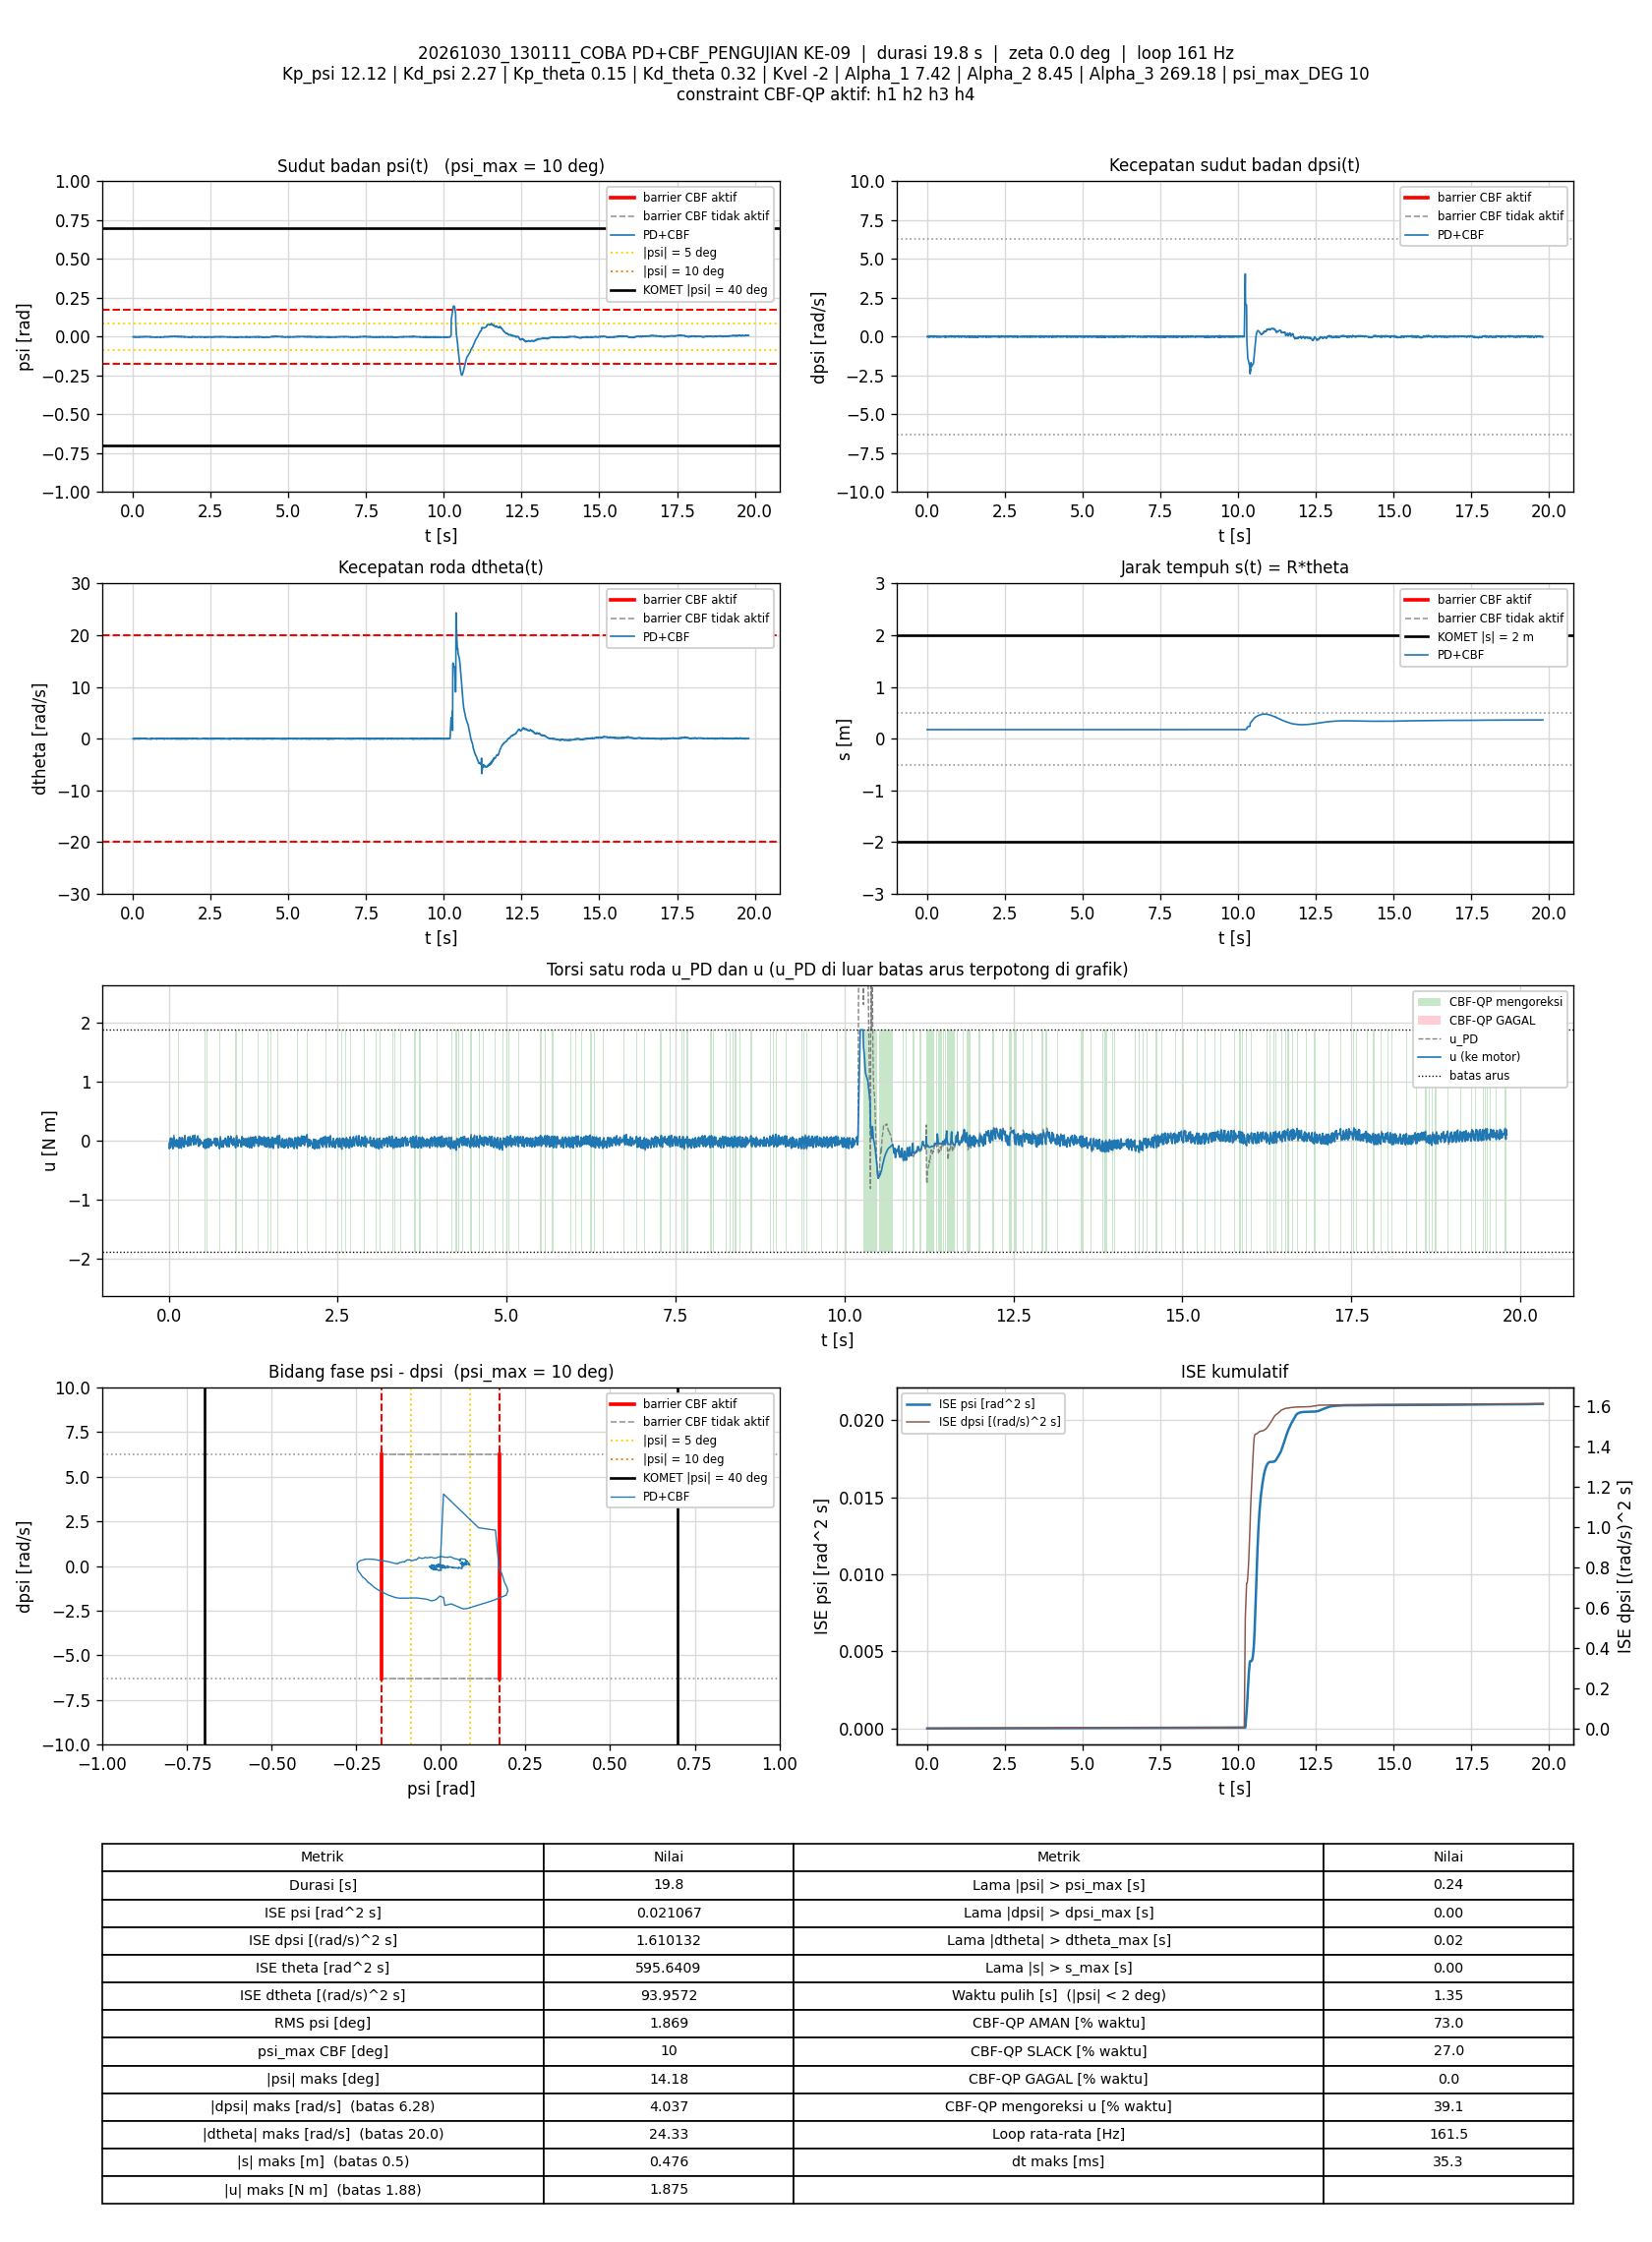

Values plotted in this chart, from the file beside it:
t_s, theta_rad, dtheta_rad_s, psi_rad, dpsi_rad_s, error_theta, error_dtheta, error_psi, error_dpsi, u_PD_Nm, u_Nm, status_cbf, dorong_N, ISE_theta, ISE_dtheta, ISE_psi, ISE_dpsi, Kp_psi, Kd_psi, Kp_theta, Kd_theta, Kvel, Alpha_1, Alpha_2
0.005855, 3.507, 0.0002957, -0.001578, -0.0104, -3.507, -0.0002957, 0.001578, 0.0104, -0.04265, -0.1271, SLACK, 0, 0.07199, 5.1207739e-10, 1.4581479e-08, 6.3378063e-07, 12.12, 2.27, 0.15, 0.32, -2, 7.42, 8.45
0.01198, 3.506, 0.004636, -0.002476, -0.00361, -3.506, -0.004636, 0.002476, 0.00361, -0.03672, -0.03672, AMAN, 0, 0.1473, 1.3222169e-07, 5.2141964e-08, 7.1363181e-07, 12.12, 2.27, 0.15, 0.32, -2, 7.42, 8.45
0.01788, 3.505, 0.03561, -0.003671, 0.0293, -3.505, -0.03561, 0.003671, -0.0293, 0.03341, -0.1266, SLACK, 0, 0.2198, 7.6131169e-06, 1.3163332e-07, 5.7776906e-06, 12.12, 2.27, 0.15, 0.32, -2, 7.42, 8.45
0.02477, 3.505, 0.004267, -0.00308, 0.0253, -3.505, -0.004267, 0.00308, -0.0253, 0.02148, 0.02148, AMAN, 0, 0.3044, 7.7385173e-06, 1.9696299e-07, 1.0187683e-05, 12.12, 2.27, 0.15, 0.32, -2, 7.42, 8.45
0.0309, 3.505, 0.002917, -0.002533, 0.03316, -3.505, -0.002917, 0.002533, -0.03316, 0.04551, 0.04551, AMAN, 0, 0.3797, 7.7907098e-06, 2.3632511e-07, 1.6932724e-05, 12.12, 2.27, 0.15, 0.32, -2, 7.42, 8.45
0.03684, 3.504, -0.08288, -0.001167, 0.004651, -3.504, 0.08288, 0.001167, -0.004651, -0.03011, -0.03011, AMAN, 0, 0.4526, 4.8553951e-05, 2.4440974e-07, 1.7061068e-05, 12.12, 2.27, 0.15, 0.32, -2, 7.42, 8.45
0.04284, 3.506, -0.07284, 0.0002787, -0.02386, -3.506, 0.07284, -0.0002787, 0.02386, -0.0741, 0.03816, SLACK, 0, 0.5263, 8.0372762e-05, 2.4487556e-07, 2.047537e-05, 12.12, 2.27, 0.15, 0.32, -2, 7.42, 8.45
0.04984, 3.506, -0.06163, 0.0002351, -0.03132, -3.506, 0.06163, -0.0002351, 0.03132, -0.08797, -0.08797, AMAN, 0, 0.6125, 0.000107, 2.4526304e-07, 2.7351878e-05, 12.12, 2.27, 0.15, 0.32, -2, 7.42, 8.45
0.05586, 3.507, -0.01211, -0.0004069, -0.04291, -3.507, 0.01211, 0.0004069, 0.04291, -0.1062, -0.1062, AMAN, 0, 0.6865, 0.0001079, 2.4625957e-07, 3.8436311e-05, 12.12, 2.27, 0.15, 0.32, -2, 7.42, 8.45
0.06284, 3.507, 0.04914, -0.001982, -0.01507, -3.507, -0.04914, 0.001982, 0.01507, -0.0425, -0.1352, SLACK, 0, 0.7723, 0.0001247, 2.7366935e-07, 4.0020541e-05, 12.12, 2.27, 0.15, 0.32, -2, 7.42, 8.45
0.06884, 3.505, 0.05523, -0.003726, 0.02184, -3.505, -0.05523, 0.003726, -0.02184, 0.02208, 0.02208, AMAN, 0, 0.846, 0.000143, 3.5697505e-07, 4.288137e-05, 12.12, 2.27, 0.15, 0.32, -2, 7.42, 8.45
0.07484, 3.504, 0.08558, -0.004885, 0.05621, -3.504, -0.08558, 0.004885, -0.05621, 0.09578, 0.0595, AMAN, 0, 0.9196, 0.0001869, 5.0002705e-07, 6.1821481e-05, 12.12, 2.27, 0.15, 0.32, -2, 7.42, 8.45
0.08086, 3.504, -0.01156, -0.003076, 0.03223, -3.504, 0.01156, 0.003076, -0.03223, 0.03218, 0.03218, AMAN, 0, 0.9935, 0.0001877, 5.5702008e-07, 6.8077464e-05, 12.12, 2.27, 0.15, 0.32, -2, 7.42, 8.45
0.08786, 3.504, -0.09199, -0.001018, -0.0104, -3.504, 0.09199, 0.001018, 0.0104, -0.06539, -0.06539, AMAN, 0, 1.08, 0.000247, 5.6427629e-07, 6.8835869e-05, 12.12, 2.27, 0.15, 0.32, -2, 7.42, 8.45
0.09396, 3.507, -0.04436, 0.0001445, -0.03718, -3.507, 0.04436, -0.0001445, 0.03718, -0.09685, -0.09685, AMAN, 0, 1.155, 0.000259, 5.6440359e-07, 7.7262439e-05, 12.12, 2.27, 0.15, 0.32, -2, 7.42, 8.45
0.09994, 3.507, 0.02943, -0.001032, -0.02386, -3.507, -0.02943, 0.001032, 0.02386, -0.05725, -0.05725, AMAN, 0, 1.228, 0.0002642, 5.7077936e-07, 8.0670816e-05, 12.12, 2.27, 0.15, 0.32, -2, 7.42, 8.45
0.1058, 3.506, 0.03782, -0.002594, 0.0005204, -3.506, -0.03782, 0.002594, -0.0005204, -0.01815, -0.01815, AMAN, 0, 1.301, 0.0002726, 6.10472e-07, 8.0672414e-05, 12.12, 2.27, 0.15, 0.32, -2, 7.42, 8.45
0.1118, 3.505, 0.04715, -0.003121, 0.01464, -3.505, -0.04715, 0.003121, -0.01464, 0.0105, 0.0105, AMAN, 0, 1.374, 0.000286, 6.6892577e-07, 8.1959084e-05, 12.12, 2.27, 0.15, 0.32, -2, 7.42, 8.45
0.1178, 3.505, 0.03063, -0.002965, 0.02037, -3.505, -0.03063, 0.002965, -0.02037, 0.02011, 0.02011, AMAN, 0, 1.448, 0.0002916, 7.2164109e-07, 8.4448102e-05, 12.12, 2.27, 0.15, 0.32, -2, 7.42, 8.45
0.1238, 3.505, -0.009456, -0.002176, 0.004784, -3.505, 0.009456, 0.002176, -0.004784, -0.01854, -0.1011, SLACK, 0, 1.522, 0.0002921, 7.5004634e-07, 8.4585414e-05, 12.12, 2.27, 0.15, 0.32, -2, 7.42, 8.45
0.1308, 3.506, -0.01252, -0.001407, -0.008939, -3.506, 0.01252, 0.001407, 0.008939, -0.04135, -0.04135, AMAN, 0, 1.607, 0.0002932, 7.6376367e-07, 8.5139384e-05, 12.12, 2.27, 0.15, 0.32, -2, 7.42, 8.45
0.1368, 3.506, 0.02915, -0.002145, 0.01038, -3.506, -0.02915, 0.002145, -0.01038, 0.006889, 0.006889, AMAN, 0, 1.682, 0.0002984, 7.9168188e-07, 8.5792966e-05, 12.12, 2.27, 0.15, 0.32, -2, 7.42, 8.45
0.1428, 3.506, 0.03396, -0.002315, 0.01251, -3.506, -0.03396, 0.002315, -0.01251, 0.01121, -0.1021, SLACK, 0, 1.755, 0.0003053, 8.2383865e-07, 8.6732123e-05, 12.12, 2.27, 0.15, 0.32, -2, 7.42, 8.45
0.1489, 3.507, 0.008848, -0.001668, -0.000279, -3.507, -0.008848, 0.001668, 0.000279, -0.01801, -0.1264, SLACK, 0, 1.83, 0.0003058, 8.4064266e-07, 8.6732593e-05, 12.12, 2.27, 0.15, 0.32, -2, 7.42, 8.45
0.1549, 3.506, 0.02338, -0.002437, 0.01637, -3.506, -0.02338, 0.002437, -0.01637, 0.01512, 0.01512, AMAN, 0, 1.903, 0.0003091, 8.7627495e-07, 8.8341677e-05, 12.12, 2.27, 0.15, 0.32, -2, 7.42, 8.45
0.1609, 3.504, 0.02856, -0.003184, 0.04529, -3.504, -0.02856, 0.003184, -0.04529, 0.07335, 0.05627, AMAN, 0, 1.977, 0.000314, 9.3730397e-07, 0.0001007, 12.12, 2.27, 0.15, 0.32, -2, 7.42, 8.45
0.1679, 3.505, -0.04742, -0.001902, 0.009713, -3.505, 0.04742, 0.001902, -0.009713, -0.01618, -0.01618, AMAN, 0, 2.063, 0.0003296, 9.624432e-07, 0.0001013, 12.12, 2.27, 0.15, 0.32, -2, 7.42, 8.45
0.1738, 3.506, -0.07612, -0.0003519, -0.02306, -3.506, 0.07612, 0.0003519, 0.02306, -0.08097, -0.08097, AMAN, 0, 2.136, 0.0003643, 9.6318593e-07, 0.0001045, 12.12, 2.27, 0.15, 0.32, -2, 7.42, 8.45
0.1798, 3.507, -0.01847, -0.0004566, -0.02559, -3.507, 0.01847, 0.0004566, 0.02559, -0.06954, -0.06954, AMAN, 0, 2.209, 0.0003664, 9.6442269e-07, 0.0001084, 12.12, 2.27, 0.15, 0.32, -2, 7.42, 8.45
0.1859, 3.507, 0.02608, -0.001641, -0.009339, -3.507, -0.02608, 0.001641, 0.009339, -0.03274, -0.1277, SLACK, 0, 2.284, 0.0003705, 9.8082802e-07, 0.0001089, 12.12, 2.27, 0.15, 0.32, -2, 7.42, 8.45
0.1918, 3.506, 0.05436, -0.002543, 0.00958, -3.506, -0.05436, 0.002543, -0.00958, 0.008321, 0.008321, AMAN, 0, 2.358, 0.0003882, 1.0194788e-06, 0.0001095, 12.12, 2.27, 0.15, 0.32, -2, 7.42, 8.45
0.1978, 3.504, 0.05291, -0.003934, 0.03689, -3.504, -0.05291, 0.003934, -0.03689, 0.053, 0.053, AMAN, 0, 2.431, 0.0004049, 1.1122908e-06, 0.0001177, 12.12, 2.27, 0.15, 0.32, -2, 7.42, 8.45
0.2038, 3.504, -0.004949, -0.00254, 0.03436, -3.504, 0.004949, 0.00254, -0.03436, 0.04563, 0.04563, AMAN, 0, 2.505, 0.0004051, 1.1509995e-06, 0.0001247, 12.12, 2.27, 0.15, 0.32, -2, 7.42, 8.45
0.2098, 3.505, -0.05779, -0.0008043, -0.001744, -3.505, 0.05779, 0.0008043, 0.001744, -0.0322, -0.0322, AMAN, 0, 2.579, 0.0004251, 1.1548811e-06, 0.0001248, 12.12, 2.27, 0.15, 0.32, -2, 7.42, 8.45
0.2159, 3.507, -0.05062, 7.8898205e-05, -0.03332, -3.507, 0.05062, -7.8898205e-05, 0.03332, -0.09088, -0.09088, AMAN, 0, 2.653, 0.0004406, 1.1549186e-06, 0.0001315, 12.12, 2.27, 0.15, 0.32, -2, 7.42, 8.45
0.2228, 3.508, 0.03005, -0.0006804, -0.0156, -3.508, -0.03005, 0.0006804, 0.0156, -0.03404, -0.03404, AMAN, 0, 2.738, 0.0004468, 1.158118e-06, 0.0001331, 12.12, 2.27, 0.15, 0.32, -2, 7.42, 8.45
0.2289, 3.507, 0.04887, -0.001997, 0.006916, -3.507, -0.04887, 0.001997, -0.006916, 0.007128, -0.1071, SLACK, 0, 2.813, 0.0004613, 1.1823343e-06, 0.0001334, 12.12, 2.27, 0.15, 0.32, -2, 7.42, 8.45
0.2348, 3.506, 0.04388, -0.002513, 0.02304, -3.506, -0.04388, 0.002513, -0.02304, 0.03587, 0.03587, AMAN, 0, 2.886, 0.0004728, 1.2201911e-06, 0.0001366, 12.12, 2.27, 0.15, 0.32, -2, 7.42, 8.45
0.2408, 3.505, 0.06847, -0.003202, 0.04875, -3.505, -0.06847, 0.003202, -0.04875, 0.09377, 0.07404, AMAN, 0, 2.96, 0.000501, 1.281725e-06, 0.0001509, 12.12, 2.27, 0.15, 0.32, -2, 7.42, 8.45
0.2468, 3.506, -0.01816, -0.001729, 0.01091, -3.506, 0.01816, 0.001729, -0.01091, -0.001993, -0.001993, AMAN, 0, 3.033, 0.000503, 1.2995213e-06, 0.0001516, 12.12, 2.27, 0.15, 0.32, -2, 7.42, 8.45
0.253, 3.507, -0.04111, -0.0001308, -0.01853, -3.507, 0.04111, 0.0001308, 0.01853, -0.05681, -0.05681, AMAN, 0, 3.109, 0.0005134, 1.2996271e-06, 0.0001537, 12.12, 2.27, 0.15, 0.32, -2, 7.42, 8.45
0.2589, 3.508, 0.01446, -0.000141, -0.012, -3.508, -0.01446, 0.000141, 0.012, -0.02433, -0.02433, AMAN, 0, 3.181, 0.0005146, 1.2997438e-06, 0.0001545, 12.12, 2.27, 0.15, 0.32, -2, 7.42, 8.45
0.2648, 3.507, 0.01337, -0.001165, -0.003343, -3.507, -0.01337, 0.001165, 0.003343, -0.01744, -0.01744, AMAN, 0, 3.255, 0.0005157, 1.3078858e-06, 0.0001546, 12.12, 2.27, 0.15, 0.32, -2, 7.42, 8.45
0.2719, 3.507, 0.02733, -0.001706, -0.000279, -3.507, -0.02733, 0.001706, 0.000279, -0.01257, -0.01257, AMAN, 0, 3.341, 0.0005209, 1.3282922e-06, 0.0001546, 12.12, 2.27, 0.15, 0.32, -2, 7.42, 8.45
0.2779, 3.507, 0.03576, -0.00202, 0.01531, -3.507, -0.03576, 0.00202, -0.01531, 0.02171, -0.09025, SLACK, 0, 3.416, 0.0005287, 1.3529635e-06, 0.000156, 12.12, 2.27, 0.15, 0.32, -2, 7.42, 8.45
0.284, 3.506, 0.01495, -0.00195, 0.01398, -3.506, -0.01495, 0.00195, -0.01398, 0.01287, 0.01287, AMAN, 0, 3.49, 0.00053, 1.3760952e-06, 0.0001572, 12.12, 2.27, 0.15, 0.32, -2, 7.42, 8.45
0.2899, 3.506, 0.03725, -0.002471, 0.03649, -3.506, -0.03725, 0.002471, -0.03649, 0.06481, 0.06481, AMAN, 0, 3.563, 0.0005382, 1.4119178e-06, 0.000165, 12.12, 2.27, 0.15, 0.32, -2, 7.42, 8.45
0.2959, 3.506, -0.004568, -0.001545, 0.01331, -3.506, 0.004568, 0.001545, -0.01331, 0.01002, -0.08343, SLACK, 0, 3.636, 0.0005383, 1.4262456e-06, 0.0001661, 12.12, 2.27, 0.15, 0.32, -2, 7.42, 8.45
0.3019, 3.508, -0.01767, -6.3869929e-05, -0.01866, -3.508, 0.01767, 6.3869929e-05, 0.01866, -0.0488, 0.04709, SLACK, 0, 3.71, 0.0005402, 1.42627e-06, 0.0001682, 12.12, 2.27, 0.15, 0.32, -2, 7.42, 8.45
0.3078, 3.507, 0.01706, -0.0009209, 0.008914, -3.507, -0.01706, 0.0009209, -0.008914, 0.01453, 0.01453, AMAN, 0, 3.783, 0.0005419, 1.4313038e-06, 0.0001687, 12.12, 2.27, 0.15, 0.32, -2, 7.42, 8.45
0.3148, 3.508, -0.008288, -0.0001293, -0.01467, -3.508, 0.008288, 0.0001293, 0.01467, -0.03752, 0.06975, SLACK, 0, 3.869, 0.0005424, 1.4314209e-06, 0.0001702, 12.12, 2.27, 0.15, 0.32, -2, 7.42, 8.45
0.3209, 3.509, -0.004468, -5.0420194e-06, -0.0164, -3.509, 0.004468, 5.0420194e-06, 0.0164, -0.03872, -0.03872, AMAN, 0, 3.944, 0.0005425, 1.4314211e-06, 0.0001718, 12.12, 2.27, 0.15, 0.32, -2, 7.42, 8.45
0.3269, 3.509, -0.007741, 0.0004208, -0.03479, -3.509, 0.007741, -0.0004208, 0.03479, -0.07634, -0.07634, AMAN, 0, 4.018, 0.0005428, 1.432482e-06, 0.000179, 12.12, 2.27, 0.15, 0.32, -2, 7.42, 8.45
0.3329, 3.51, 0.07602, -0.0008578, -0.0112, -3.51, -0.07602, 0.0008578, 0.0112, -0.0115, -0.0115, AMAN, 0, 4.092, 0.0005775, 1.4368884e-06, 0.0001798, 12.12, 2.27, 0.15, 0.32, -2, 7.42, 8.45
0.3389, 3.508, 0.07918, -0.00229, 0.01944, -3.508, -0.07918, 0.00229, -0.01944, 0.04171, 0.04171, AMAN, 0, 4.166, 0.0006151, 1.4683829e-06, 0.0001821, 12.12, 2.27, 0.15, 0.32, -2, 7.42, 8.45
0.3449, 3.507, 0.03882, -0.00236, 0.02237, -3.507, -0.03882, 0.00236, -0.02237, 0.0346, 0.0346, AMAN, 0, 4.24, 0.0006243, 1.502214e-06, 0.0001851, 12.12, 2.27, 0.15, 0.32, -2, 7.42, 8.45
0.3509, 3.508, 0.01297, -0.001293, 0.007715, -3.508, -0.01297, 0.001293, -0.007715, 0.005989, 0.005989, AMAN, 0, 4.313, 0.0006253, 1.5121251e-06, 0.0001855, 12.12, 2.27, 0.15, 0.32, -2, 7.42, 8.45
0.3569, 3.509, 0.003227, -0.0005961, -0.0008119, -3.509, -0.003227, 0.0005961, 0.0008119, -0.008035, 0.08672, SLACK, 0, 4.387, 0.0006253, 1.5142547e-06, 0.0001855, 12.12, 2.27, 0.15, 0.32, -2, 7.42, 8.45
0.3628, 3.509, -0.01645, -0.0004106, -0.004809, -3.509, 0.01645, 0.0004106, 0.004809, -0.02116, -0.02116, AMAN, 0, 4.461, 0.000627, 1.5152658e-06, 0.0001856, 12.12, 2.27, 0.15, 0.32, -2, 7.42, 8.45
0.3689, 3.511, -0.01065, 0.0005547, -0.03119, -3.511, 0.01065, -0.0005547, 0.03119, -0.06748, -0.06748, AMAN, 0, 4.535, 0.0006276, 1.5171135e-06, 0.0001914, 12.12, 2.27, 0.15, 0.32, -2, 7.42, 8.45
... 3,138 more rows
